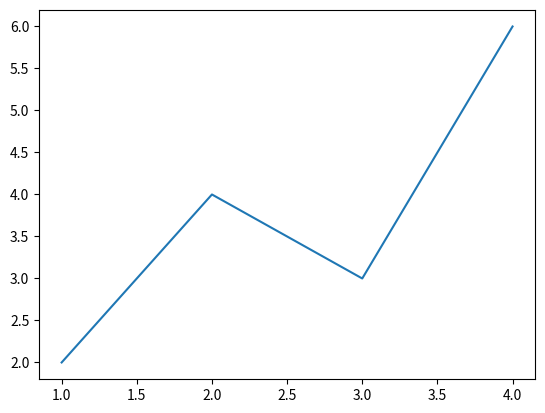
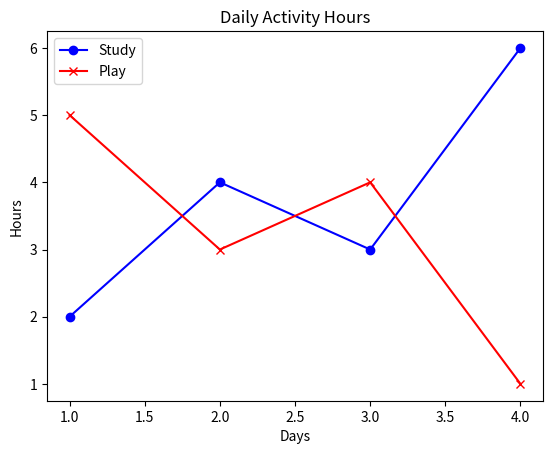
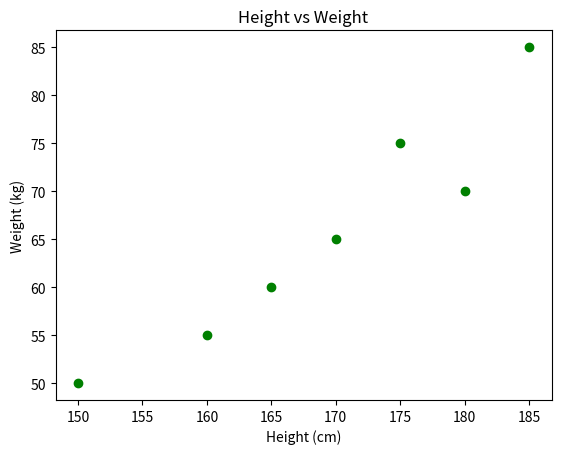

Recreate these plots in Python, in order.
# matplotlib 라이브러리 안에서 그래프를 그리는 모듈인 pyplot을 불러옵니다.
# 이름이 너무 기니까 'plt'라는 별명으로 줄여서 부르겠습니다.
import matplotlib.pyplot as plt

# x축 데이터 (예: 1일, 2일, 3일, 4일)
days = [1, 2, 3, 4]

# y축 데이터 (예: 공부 시간)
study_hours = [2, 4, 3, 6]

# 그래프 그리기
plt.plot(days, study_hours)

# 화면에 출력
plt.show()

days = [1, 2, 3, 4]
study_hours = [2, 4, 3, 6]
play_hours = [5, 3, 4, 1]

# 두 개의 선을 하나의 그래프에 그릴 수 있습니다. label을 달아줍니다.
plt.plot(days, study_hours, label="Study", color="blue", marker="o")
plt.plot(days, play_hours, label="Play", color="red", marker="x")

# 제목과 축 이름 추가
plt.title("Daily Activity Hours")
plt.xlabel("Days")
plt.ylabel("Hours")

# 범례(Legend) 표시
plt.legend()

# 그래프 보여주기
plt.show()

# 키(Height)와 몸무게(Weight) 데이터라고 가정해 봅시다.
heights = [150, 160, 165, 170, 175, 180, 185]
weights = [50, 55, 60, 65, 75, 70, 85]

# 산점도 그리기
plt.scatter(heights, weights, color="green")

plt.title("Height vs Weight")
plt.xlabel("Height (cm)")
plt.ylabel("Weight (kg)")

plt.show()

# 여기에 코드를 작성하세요.
